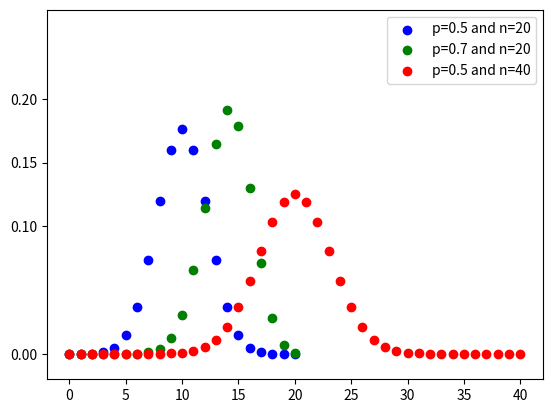
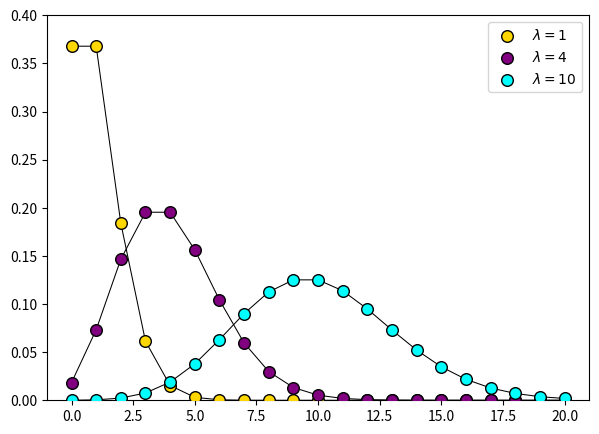
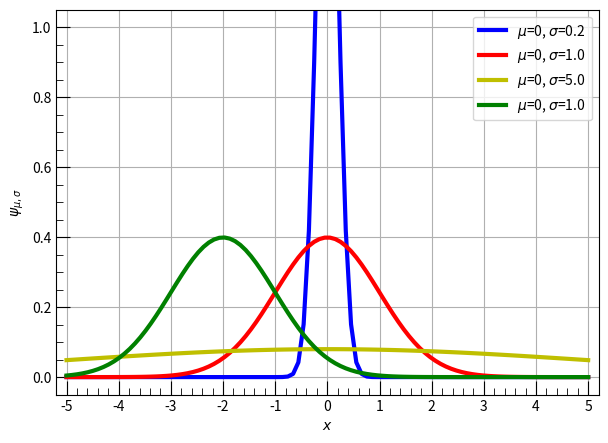
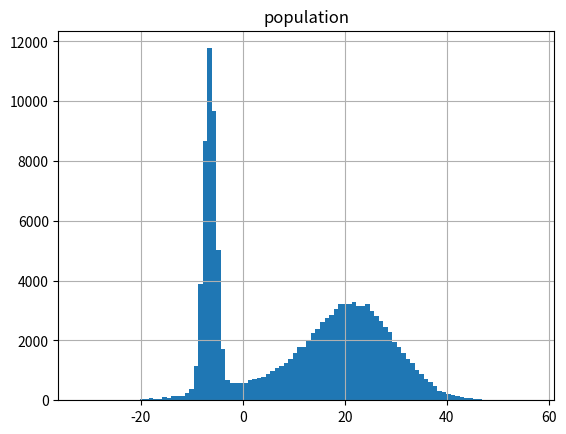
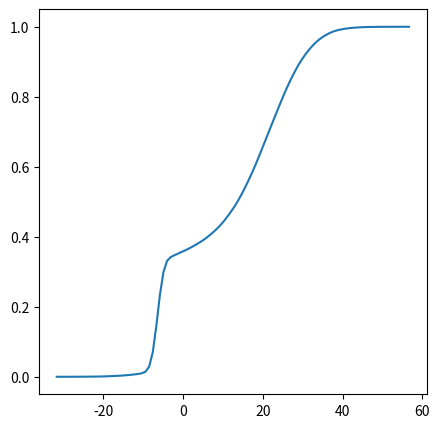
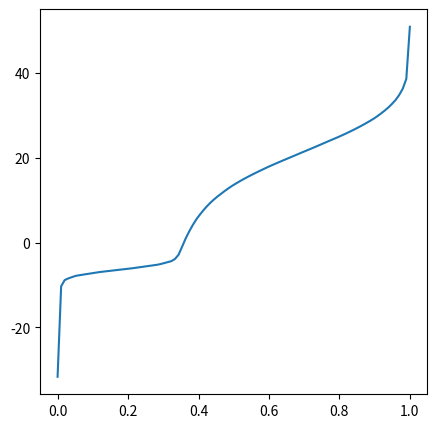
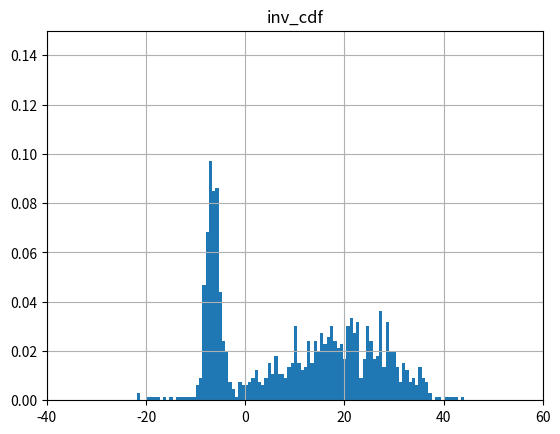
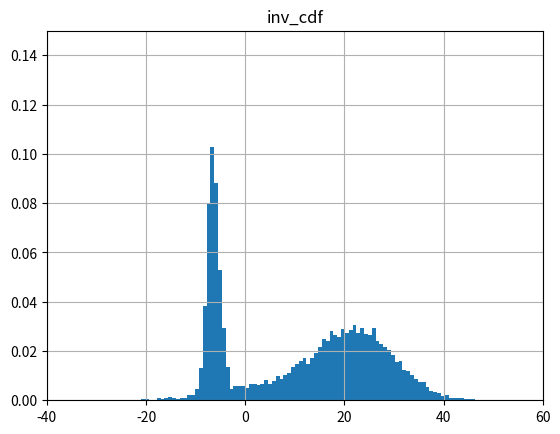
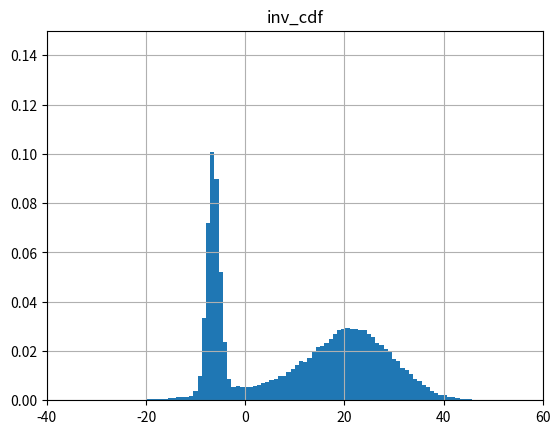

Recreate these plots in Python, in order.
import math

import matplotlib.pyplot as plt
import numpy as np
import pandas as pd
import scipy
import scipy.interpolate

%matplotlib inline

def binomial_pmf(p, n, k):
    
    part1 = math.factorial(n)/(math.factorial(k)*math.factorial(n-k))
    probability = part1 * math.pow(p, k) * math.pow(1-p, n-k)
    
    return probability

binomial_pmf(0.5, 12, 6)

[binomial_pmf(0.5, 20, k) for k in (0,1,2,3,4)]

[binomial_pmf(0.5, 20, k) for k in np.arange(0,21)]

y1 = [binomial_pmf(0.5, 20, k) for k in np.arange(0, 21)]
y2 = [binomial_pmf(0.7, 20, k) for k in np.arange(0, 21)]
y3 = [binomial_pmf(0.5, 40, k) for k in np.arange(0, 41)]

ax1 = plt.scatter(np.arange(0, 21), y1, c='b', label='p=0.5 and n=20')
ax2 = plt.scatter(np.arange(0, 21), y2, c='g', label='p=0.7 and n=20')
ax3 = plt.scatter(np.arange(0, 41), y3, c='r', label='p=0.5 and n=40')
plt.legend()
plt.yticks([0, 0.1, 0.15, 0.2])
plt.ylim([-0.02, 0.27])
plt.show()

def poisson_p(lamb, k):
    probability = math.pow(lamb, k)*math.exp(-lamb)/math.factorial(k)
    
    return probability

poisson_p(1,1)

y1 = [poisson_p(1, k) for k in np.arange(0, 21)]
y2 = [poisson_p(4, k) for k in np.arange(0, 21)]
y3 = [poisson_p(10, k) for k in np.arange(0, 21)]

fig = plt.figure(figsize=(7, 5))

ax1 = plt.plot(np.arange(0, 21), y1, c='k', linewidth=0.75, zorder=0)
ax2 = plt.plot(np.arange(0, 21), y2, c='k', linewidth=0.75, zorder=1)
ax3 = plt.plot(np.arange(0, 21), y3, c='k', linewidth=0.75, zorder=2)

ax1 = plt.scatter(np.arange(0, 21), y1, s=70, c='gold', edgecolors='k', label='$\lambda =1$', zorder=3)
ax2 = plt.scatter(np.arange(0, 21), y2, s=70, c='purple', edgecolors='k', label='$\lambda =4$', zorder=4)
ax3 = plt.scatter(np.arange(0, 21), y3, s=70, c='cyan', edgecolors='k', label='$\lambda =10$', zorder=5)
plt.legend()
plt.yticks(np.arange(0, 0.50, 0.05))
plt.ylim([0, 0.4])
plt.show()

def normal_p(x, mu, sigma):
    coef = math.pow(2*math.pi*math.pow(sigma, 2), -0.5)
    probability = coef*math.exp(-math.pow(x-mu, 2)/(2*math.pow(sigma, 2)))
    return probability

normal_p(5, 0, 1)

np.linspace(-10, 10, 11)

y1 = [normal_p(x, 0, 0.2) for x in np.linspace(-5, 5, 100)]
y2 = [normal_p(x, 0, 1.0) for x in np.linspace(-5, 5, 100)]
y3 = [normal_p(x, 0, 5.0) for x in np.linspace(-5, 5, 100)]
y4 = [normal_p(x, -2, 1.0) for x in np.linspace(-5, 5, 100)]

fig = plt.figure(figsize=(7, 5))

ax1 = plt.plot(np.linspace(-5, 5, 100), y1, c='b', linewidth=3, label='$\mu$=0, $\sigma$=0.2')
ax2 = plt.plot(np.linspace(-5, 5, 100), y2, c='r', linewidth=3, label='$\mu$=0, $\sigma$=1.0')
ax3 = plt.plot(np.linspace(-5, 5, 100), y3, c='y', linewidth=3, label='$\mu$=0, $\sigma$=5.0')
ax4 = plt.plot(np.linspace(-5, 5, 100), y4, c='g', linewidth=3, label='$\mu$=0, $\sigma$=1.0')

plt.legend()
plt.yticks(np.linspace(0, 1.0, 6))
plt.ylim([-0.05, 1.05])
plt.xticks(np.linspace(-5, 5, 11))
plt.xlim([-5.2, 5.2])
plt.xlabel('$x$')
plt.ylabel('$\psi_{\mu,\sigma}$')
plt.grid(True)
plt.minorticks_on()
plt.tick_params(direction='in', length=10)
plt.tick_params(which='minor', direction='in', length=5)
plt.show()

d1 = np.random.normal(loc=-6.4, scale=1.2, size=40000)
d2 = np.random.normal(loc=4, scale=10, size=16000)
d3 = np.random.normal(loc=22, scale=8, size=72000)
population = np.concatenate([d1, d2, d3])
pop = pd.DataFrame(data=population, columns=['population'])
pop.head()

pop.hist(bins=100)

def inverse_cdf(data, bins=100):
    hist_data, bin_edges = np.histogram(data, bins=100, density=True)
    cdf_bins = np.cumsum(hist_data * np.diff(bin_edges))
    cdf_bins = np.insert(cdf_bins, 0, 0)
    
    inv_cdf = scipy.interpolate.interp1d(cdf_bins, bin_edges)
    cdf = scipy.interpolate.interp1d(bin_edges, cdf_bins)
    
    return [cdf, inv_cdf]

[cdf, inv_cdf] = inverse_cdf(pop, 100)

x = np.linspace(np.min(pop), np.max(pop), num=100)

plt.figure(figsize=(5, 5))
plt.plot(x, cdf(x))

zero2one = np.linspace(0, .9999, num=100)

plt.figure(figsize=(5, 5))
plt.plot(zero2one, inv_cdf(zero2one))

sample = inv_cdf(np.random.rand(1000))

sample = inv_cdf(np.random.rand(1000))
cdf_data = pd.DataFrame(data=sample, columns=['inv_cdf'])
cdf_data.hist(bins=100, density=True)
plt.xlim([-40, 60])
plt.ylim([0, 0.15])

sample = inv_cdf(np.random.rand(10000))
cdf_data = pd.DataFrame(data=sample, columns=['inv_cdf'])
cdf_data.hist(bins=100, density=True)
plt.xlim([-40, 60])
plt.ylim([0, 0.15])

sample = inv_cdf(np.random.rand(100000))
cdf_data = pd.DataFrame(data=sample, columns=['inv_cdf'])
cdf_data.hist(bins=100, density=True)
plt.xlim([-40, 60])
plt.ylim([0, 0.15])





